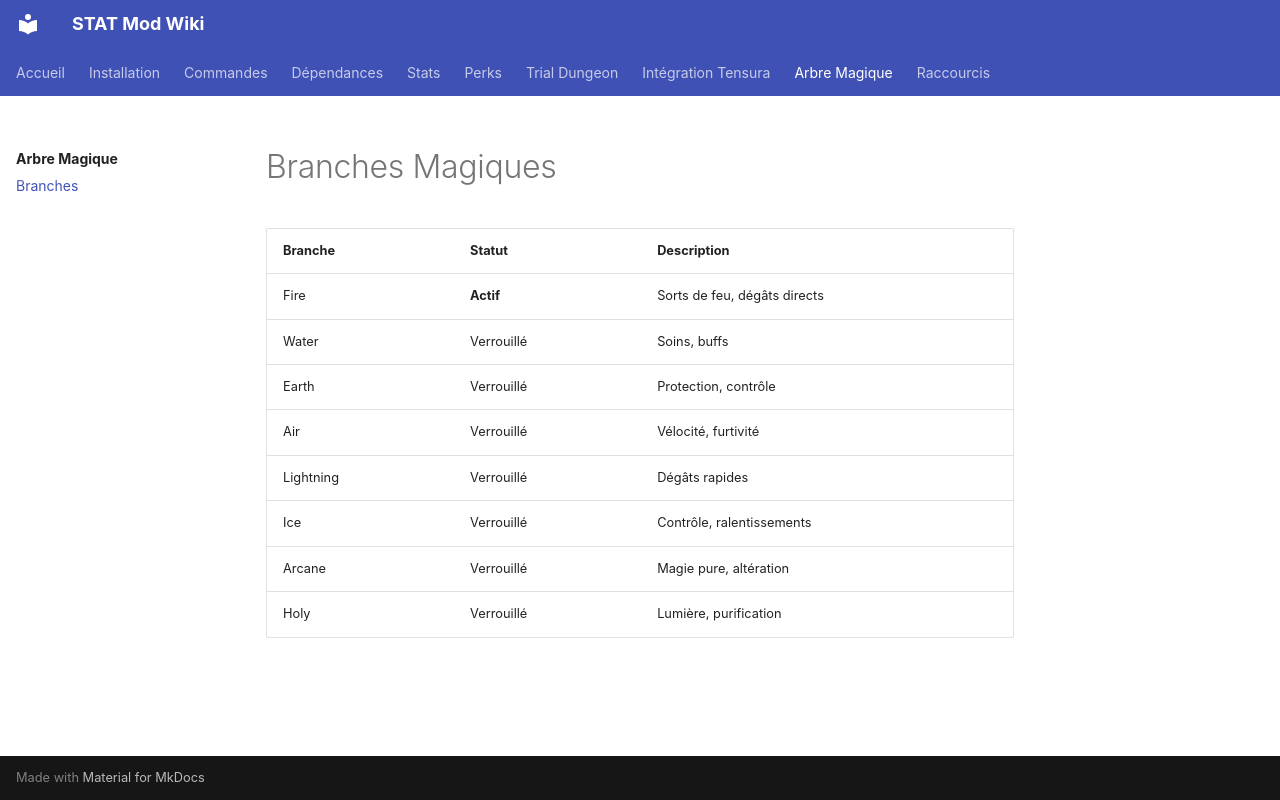

repository: eladiouf/MOD_MINECRAFT_STAT · page: magic/branches/index.html · generator: mkdocs

---
title: Branches Magiques
description: "Les 8 écoles de l'arbre magique unifié"
nav_order: 8
---

# Branches Magiques

| Branche | Statut | Description |
|---------|--------|-------------|
| Fire | **Actif** | Sorts de feu, dégâts directs |
| Water | Verrouillé | Soins, buffs |
| Earth | Verrouillé | Protection, contrôle |
| Air | Verrouillé | Vélocité, furtivité |
| Lightning | Verrouillé | Dégâts rapides |
| Ice | Verrouillé | Contrôle, ralentissements |
| Arcane | Verrouillé | Magie pure, altération |
| Holy | Verrouillé | Lumière, purification |
